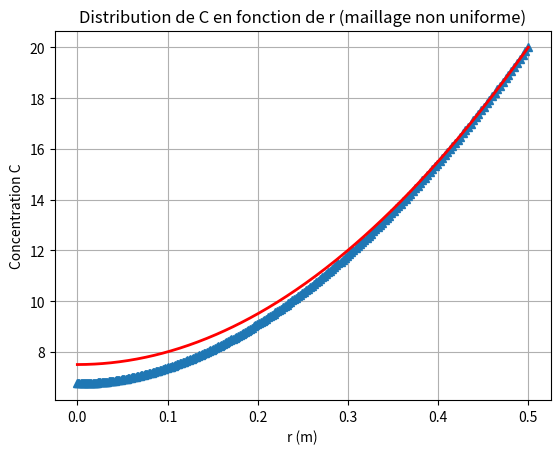

Generate this figure with matplotlib:
import numpy as np
import matplotlib.pyplot as plt

# Paramètres
N = 250  # Nombre de points
R = 0.5  # Domaine spatial
S = 2e-8
Deff = 1e-10
Ce = 20

# Génération d'un maillage non uniforme (raffiné en r=0)
t = np.linspace(0, 1, N)  # Vecteur linéaire entre 0 et 1
r = R * (np.exp(t) - 1) / (np.exp(1) - 1)  # Transformation exponentielle, ajustée pour [0, R]
dr = np.diff(r)  # Calcul des pas locaux

# Initialisation des matrices
A = np.zeros((N, N))
b = np.zeros(N)

# Condition de Neumann en r = 0 (dC/dr = 0)
A[0, 0] = 1
A[0, 1] = -1 
b[0] = 0  # Flux nul

# Remplissage du système pour i = 1 à N-2
case = 2

if case == 1 :
    for i in range(1, N-1):
     
        A[i, i-1] = 1/((r[i]-r[i-1])*(r[i+1]-r[i]))
        A[i, i]   = -2/((r[i]-r[i-1])*(r[i+1]-r[i])) - 1/(r[i]*(r[i+1]-r[i]))
        A[i, i+1] = 1/((r[i]-r[i-1])*(r[i+1]-r[i])) + 1/(r[i]*(r[i+1]-r[i]))
        
        b[i] = S/Deff
elif case == 2 : 
    for i in range(1, N-1):
     
        A[i, i-1] = 1/((r[i]-r[i-1])*(r[i+1]-r[i])) - 1/(2*r[i]*(r[i+1]-r[i-1]))
        A[i, i]   = -2/((r[i]-r[i-1])*(r[i+1]-r[i])) 
        A[i, i+1] = 1/((r[i]-r[i-1])*(r[i+1]-r[i])) + 1/(2*r[i]*(r[i+1]-r[i-1]))
        
        b[i] = S/Deff

# Condition de Dirichlet en r = R (C = 20)
A[N-1, N-1] = 1
b[N-1] = Ce

# Résolution du système linéaire
C = np.linalg.solve(A, b)

C_analytique = (S / (4 * Deff) * R**2) * ((r**2 / R**2) - 1) + Ce

# Affichage des résultats
plt.plot(r, C, '^', linewidth=2)
plt.plot(r, C_analytique, 'r-', linewidth=2)
plt.xlabel('r (m)')
plt.ylabel('Concentration C')
plt.title('Distribution de C en fonction de r (maillage non uniforme)')
plt.grid()
plt.show()
